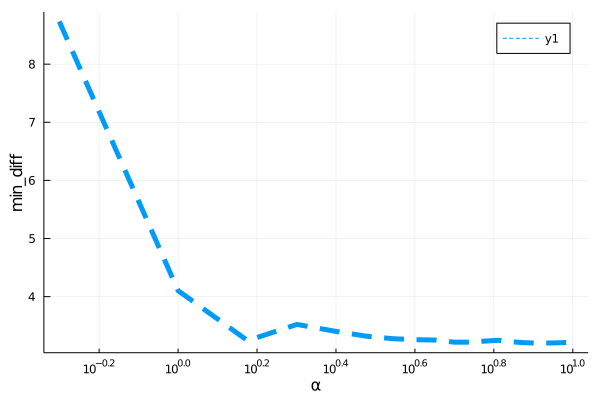

The table this chart was drawn from, first rows:
para, error
0.5, 8.735
1.0, 4.103
1.5, 3.243
2.0, 3.522
2.5, 3.404
3.0, 3.319
3.5, 3.276
4.0, 3.259
4.5, 3.252
5.0, 3.217
5.5, 3.216
6.0, 3.236
6.5, 3.249
7.0, 3.223
7.5, 3.209
8.0, 3.202
8.5, 3.201
9.0, 3.204
9.5, 3.21
10.0, 3.217
